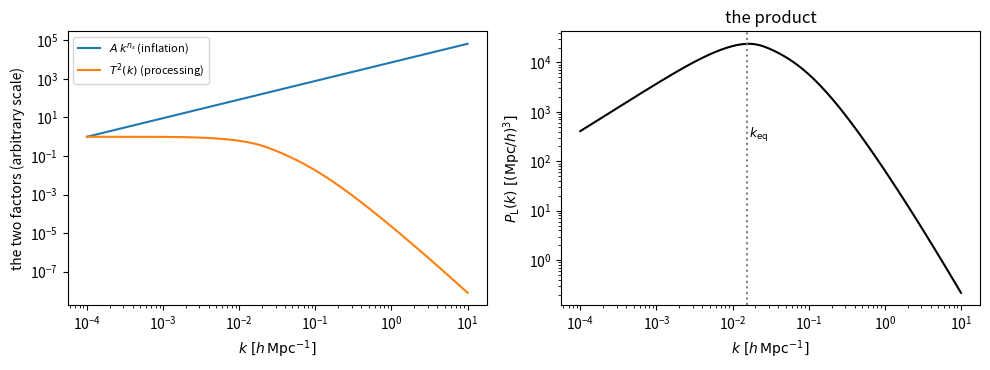
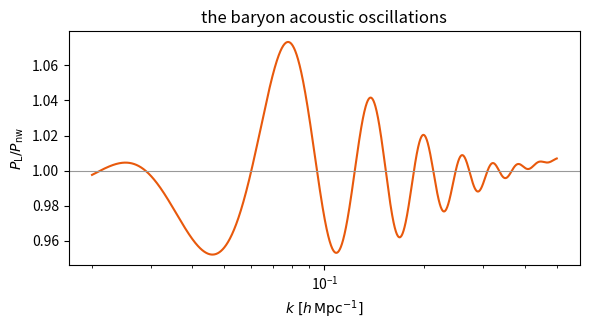

These charts were generated, in order, by the following Python code:
import numpy as np
import matplotlib.pyplot as plt

# Fixed for the whole course. These match the lecture notes and the Sandbox.
Om, Ob, h, ns, sigma8, Tcmb = 0.31, 0.048, 0.676, 0.965, 0.81, 2.7255

# The grid. 250 Mpc/h is big enough to hold the BAO scale (~100 Mpc/h) and
# small enough that 128^3 resolves a few Mpc.
N, L, SEED = 128, 250.0, 1234

k_f   = 2*np.pi/L      # fundamental mode: the longest wave the box holds
k_Nyq = np.pi*N/L      # Nyquist: the shortest the grid can represent

print(f"box {L:.0f} Mpc/h, grid {N}^3")
print(f"k_f   = {k_f:.4f} h/Mpc   (lambda = {2*np.pi/k_f:.0f} Mpc/h)")
print(f"k_Nyq = {k_Nyq:.4f} h/Mpc   (lambda = {2*np.pi/k_Nyq:.1f} Mpc/h)")

def T_nowiggle(k, Om=Om, Ob=Ob, h=h, Tcmb=Tcmb):
    """Eisenstein & Hu (1998) no-wiggle transfer function.

    k is in h/Mpc. Returns an array, normalised so that T -> 1 as k -> 0.
    """
    omh2, obh2, fb = Om*h*h, Ob*h*h, Ob/Om
    Theta = Tcmb/2.7
    k = np.atleast_1d(k)*h                                     # h/Mpc -> 1/Mpc

    s     = 44.5*np.log(9.83/omh2)/np.sqrt(1 + 10*obh2**0.75)
    alpha = 1 - 0.328*np.log(431*omh2)*fb + 0.38*np.log(22.3*omh2)*fb**2
    Gamma = Om*h*(alpha + (1 - alpha)/(1 + (0.43*k*s)**4))
    q     = k*Theta**2/(Gamma*h)
    L0    = np.log(2*np.e + 1.8*q)
    C0    = 14.2 + 731.0/(1 + 62.5*q)
    return L0/(L0 + C0*q**2)

# --- checkpoint 1 -------------------------------------------------------
T_large = float(T_nowiggle(1e-4)[0])
T_keq   = float(T_nowiggle(0.0153)[0])
kk      = np.logspace(np.log10(0.5), np.log10(5.0), 400)
slope_T = float(np.polyfit(np.log(kk), np.log(T_nowiggle(kk)), 1)[0])

assert abs(T_large - 1.0) < 2e-3,   f"T should -> 1 on large scales, got {T_large:.4f}"
assert abs(T_keq - 0.6745) < 0.005, f"T(k_eq) should be 0.675, got {T_keq:.4f}"
assert abs(slope_T + 1.670) < 0.02, f"slope over 0.5<k<5 should be -1.67, got {slope_T:.3f}"

print(f"T -> {T_large:.4f}  as k -> 0")
print(f"T(k_eq = 0.0153)  = {T_keq:.4f}")
print(f"d ln T / d ln k   = {slope_T:.3f}   over 0.5 < k < 5 h/Mpc")

def logint(f, a, b, n=4000):
    """Integral of f over d ln k from a to b, as a sum on a uniform log grid.

    Crude on purpose: no scipy, and for smooth integrands like these it is
    accurate to far better than the 1% we care about. Check it if you like by
    doubling n.
    """
    lnk = np.linspace(np.log(a), np.log(b), n)
    return float(np.sum(f(np.exp(lnk))) * (lnk[1] - lnk[0]))

def sigma_R(P, R=8.0):
    """rms of the field smoothed on radius R [Mpc/h]. Notes eq. (1.9)."""
    def integrand(k):
        x = k*R
        W = 3*(np.sin(x) - x*np.cos(x))/x**3
        return k**3 * P(k) * W**2 / (2*np.pi**2)
    return np.sqrt(logint(integrand, 1e-5, 1e2))


def make_pk_lin(T, ns=ns, sigma8=sigma8):
    """P_L(k) = A k^ns T^2(k), with A fixed so that sigma_8 comes out right.

    Returns a callable k -> P(k) in (Mpc/h)^3, k in h/Mpc.
    """
    def unnorm(k):
        return np.atleast_1d(k)**ns * T(k)**2
    A = (sigma8/sigma_R(unnorm))**2
    return lambda k: A*unnorm(k)


pk_nw = make_pk_lin(T_nowiggle)

# --- checkpoint 2 -------------------------------------------------------
s8_out   = sigma_R(pk_nw)
kg       = np.logspace(-4, 2, 6000)
turnover = float(kg[np.argmax(pk_nw(kg))])
slope_P  = float(np.polyfit(np.log(kk), np.log(pk_nw(kk)), 1)[0])

assert abs(s8_out - 0.81) < 1e-3,      f"sigma_8 should come back at 0.81, got {s8_out:.4f}"
assert 0.012 < turnover < 0.020,       f"turnover should sit near k_eq = 0.015, got {turnover:.4f}"
assert abs(slope_P + 2.375) < 0.03,    f"slope over 0.5<k<5 should be -2.38, got {slope_P:.3f}"

print(f"sigma_8 recovered = {s8_out:.4f}")
print(f"turnover at k     = {turnover:.4f} h/Mpc   (k_eq = 0.0153)")
print(f"d ln P / d ln k   = {slope_P:.3f}   over 0.5 < k < 5 h/Mpc")
print(f"consistency: 2 x {slope_T:.3f} + {ns} = {2*slope_T + ns:.3f}")

kplot = np.logspace(-4, 1, 500)
fig, ax = plt.subplots(1, 2, figsize=(10, 3.8))

ax[0].loglog(kplot, kplot**ns / kplot[0]**ns, label=r"$A\,k^{n_s}$ (inflation)")
ax[0].loglog(kplot, T_nowiggle(kplot)**2,     label=r"$T^2(k)$ (processing)")
ax[0].set_ylabel("the two factors (arbitrary scale)")
ax[0].legend(fontsize=8)

ax[1].loglog(kplot, pk_nw(kplot), color="k")
ax[1].axvline(0.0153, ls=":", c="0.5")
ax[1].text(0.0165, 3e2, r"$k_{\rm eq}$", fontsize=9)
ax[1].set_ylabel(r"$P_{\rm L}(k)\ [(\mathrm{Mpc}/h)^3]$")
ax[1].set_title("the product")

for a in ax:
    a.set_xlabel(r"$k\ [h\,\mathrm{Mpc}^{-1}]$")
fig.tight_layout()
plt.show()

def T_full(k, Om=Om, Ob=Ob, h=h, Tcmb=Tcmb):
    """Eisenstein & Hu (1998) transfer function with baryon wiggles.

    Their eqs (1)-(24). Given -- do not type this. k in h/Mpc.
    """
    Theta = Tcmb/2.7
    omh2, obh2 = Om*h*h, Ob*h*h
    fb = Ob/Om
    k = np.atleast_1d(k)*h                                     # h/Mpc -> 1/Mpc

    zeq  = 2.50e4*omh2*Theta**-4
    keq  = 7.46e-2*omh2*Theta**-2
    b1   = 0.313*omh2**-0.419*(1 + 0.607*omh2**0.674)
    b2   = 0.238*omh2**0.223
    zd   = 1291*omh2**0.251/(1 + 0.659*omh2**0.828)*(1 + b1*obh2**b2)
    Req  = 31.5*obh2*Theta**-4*(1e3/zeq)
    Rd   = 31.5*obh2*Theta**-4*(1e3/zd)
    s    = 2.0/(3*keq)*np.sqrt(6.0/Req)*np.log(
        (np.sqrt(1 + Rd) + np.sqrt(Rd + Req))/(1 + np.sqrt(Req)))
    ksilk = 1.6*obh2**0.52*omh2**0.73*(1 + (10.4*omh2)**-0.95)

    q  = k/(13.41*keq)
    a1 = (46.9*omh2)**0.670*(1 + (32.1*omh2)**-0.532)
    a2 = (12.0*omh2)**0.424*(1 + (45.0*omh2)**-0.582)
    alpha_c = a1**(-fb)*a2**(-fb**3)
    bb1 = 0.944/(1 + (458*omh2)**-0.708)
    bb2 = (0.395*omh2)**-0.0266
    beta_c = 1.0/(1 + bb1*((1 - fb)**bb2 - 1))

    def Tt(ac, bc):
        C = 14.2/ac + 386.0/(1 + 69.9*q**1.08)
        return np.log(np.e + 1.8*bc*q)/(np.log(np.e + 1.8*bc*q) + C*q**2)

    f  = 1.0/(1 + (k*s/5.4)**4)
    Tc = f*Tt(1.0, beta_c) + (1 - f)*Tt(alpha_c, beta_c)

    y  = (1 + zeq)/(1 + zd)
    Gy = y*(-6*np.sqrt(1 + y) + (2 + 3*y)*np.log(
        (np.sqrt(1 + y) + 1)/(np.sqrt(1 + y) - 1)))
    alpha_b   = 2.07*keq*s*(1 + Rd)**-0.75*Gy
    beta_b    = 0.5 + fb + (3 - 2*fb)*np.sqrt((17.2*omh2)**2 + 1)
    beta_node = 8.41*omh2**0.435
    st = s/(1 + (beta_node/(k*s))**3)**(1.0/3.0)

    Tb = (Tt(1.0, 1.0)/(1 + (k*s/5.2)**2)
          + alpha_b/(1 + (beta_b/(k*s))**3)*np.exp(-(k/ksilk)**1.4)
          )*np.sinc(k*st/np.pi)
    return fb*Tb + (1 - fb)*Tc


pk_lin = make_pk_lin(T_full)     # everything from here on uses this one

# --- checkpoint 3 -------------------------------------------------------
kb    = np.logspace(np.log10(0.02), np.log10(0.5), 2000)
ratio = pk_lin(kb)/pk_nw(kb)
band  = (kb > 0.03) & (kb < 0.12)
kpeak = float(kb[band][np.argmax(ratio[band])])
rpeak = float(ratio[band].max())

assert 0.06 < kpeak < 0.09,           f"first BAO peak should sit near k=0.078, got {kpeak:.4f}"
assert 1.04 < rpeak < 1.10,           f"peak should be a few percent, got {rpeak:.4f}"
assert ratio.min() > 0.93,            f"wiggles should not dominate, got min {ratio.min():.4f}"

print(f"first BAO peak at k = {kpeak:.4f} h/Mpc  ->  lambda = {2*np.pi/kpeak:.0f} Mpc/h")
print(f"amplitude at that peak: {100*(rpeak-1):+.1f}%")
print(f"full range of the ratio: {ratio.min():.3f} to {ratio.max():.3f}")

plt.figure(figsize=(6, 3.4))
plt.semilogx(kb, ratio, color="#e8590c")
plt.axhline(1.0, color="0.6", lw=0.8)
plt.xlabel(r"$k\ [h\,\mathrm{Mpc}^{-1}]$")
plt.ylabel(r"$P_{\rm L}/P_{\rm nw}$")
plt.title("the baryon acoustic oscillations")
plt.tight_layout(); plt.show()
